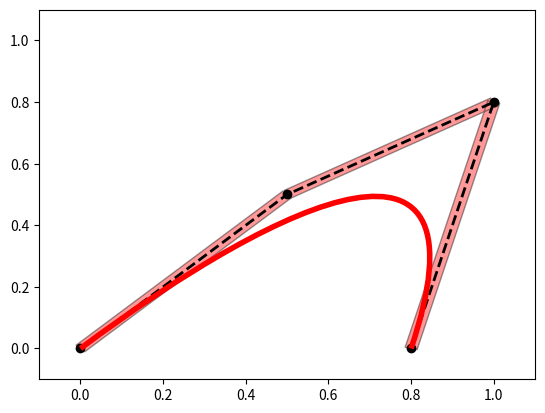

The script that saved this image:
import matplotlib.patches as patches
import matplotlib.pyplot as plt
import numpy as np
from matplotlib.path import Path


def main():
    ax = plt.subplot(111)
    verts = np.array([(0., 0.), (0.5, .5), (1., 0.8), (0.8, 0.)])
    codes = np.array([Path.MOVETO, Path.CURVE4, Path.CURVE4, Path.LINETO])

    # Can this curve have zoomable width
    path = Path(verts, codes)
    patch = patches.PathPatch(path, fc='none', color='r', lw=4, zorder=3)
    ax.add_patch(patch)

    ax.plot(verts[:, 0], verts[:, 1], 'o--', lw=2, color='k', zorder=2)

    # these will be polygonal approx that will have proper zoom
    v = np.array([]).reshape((-1, 2))
    c = []
    for i in range(len(verts) - 1):
        vtmp, ctmp = line2poly(verts[[i, i + 1], :], 0.03)
        v = np.vstack((v, vtmp))
        c = np.concatenate((c, ctmp))
    path_zoom = Path(v, c)
    patch_zoom = patches.PathPatch(path_zoom, fc='r', ec='k', zorder=1, alpha=0.4)
    ax.add_patch(patch_zoom)

    ax.set_xlim(-0.1, 1.1)
    ax.set_ylim(-0.1, 1.1)
    plt.show()


def line2poly(line, width):
    dx, dy = np.hstack(np.diff(line, axis=0)).tolist()
    theta = np.arctan2(dy, dx)
    print(np.hstack(np.diff(line, axis=0)).tolist())
    print(np.degrees(theta))
    s = width / 2 * np.sin(theta)
    c = width / 2 * np.cos(theta)
    trans = np.array([(-s, c), (s, -c), (s, -c), (-s, c)])

    verts = line[[0, 0, 1, 1], :] + trans
    verts = np.vstack((verts, verts[0, :]))
    codes = np.array([Path.MOVETO, Path.LINETO, Path.LINETO, Path.LINETO, Path.CLOSEPOLY])
    return verts, codes


if __name__ == '__main__':
    main()
